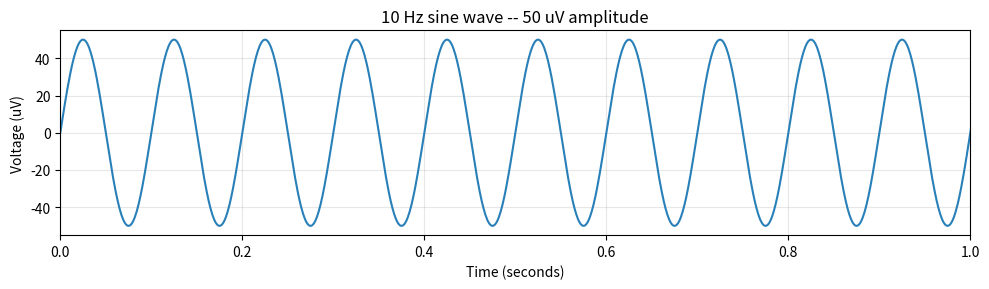
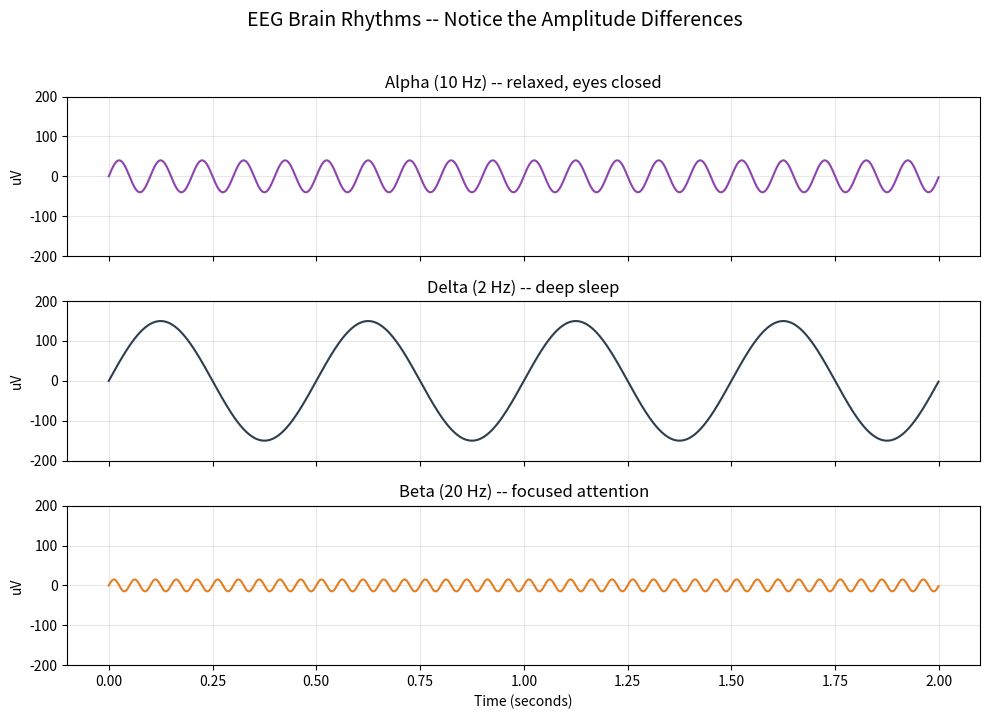
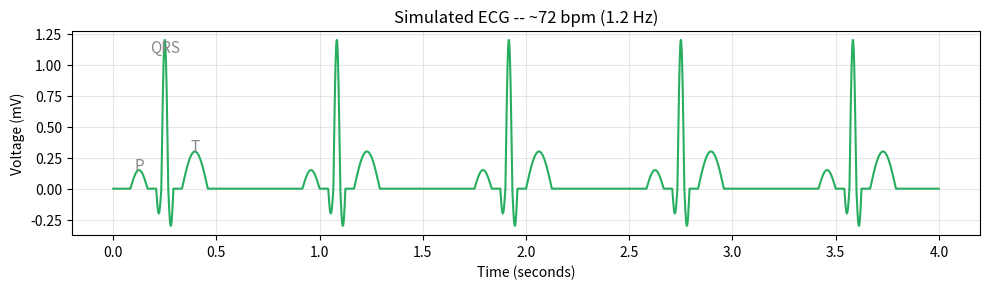
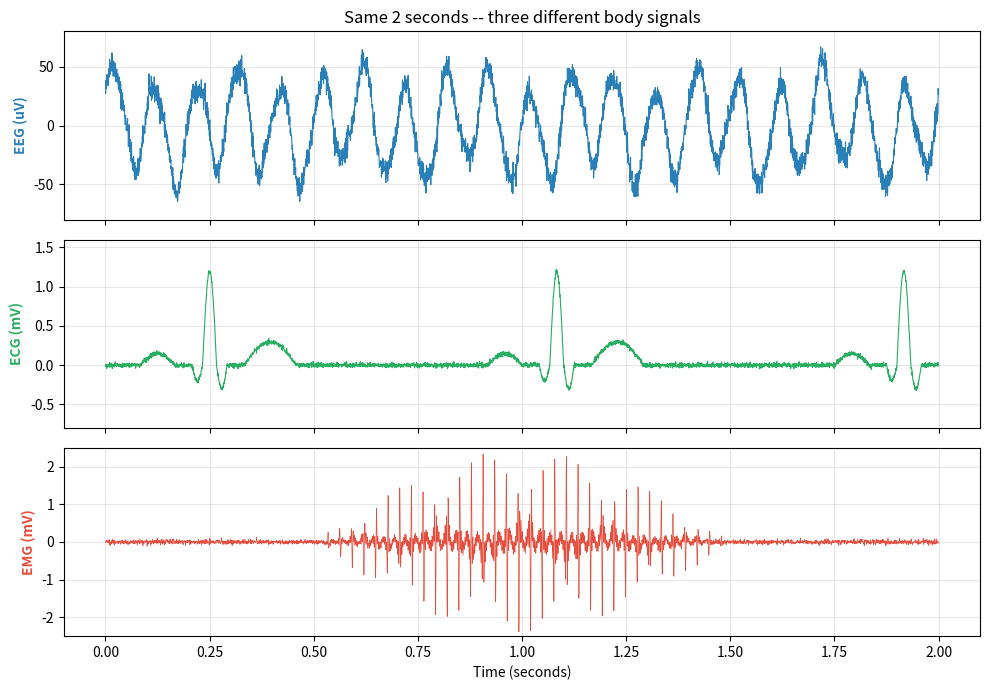
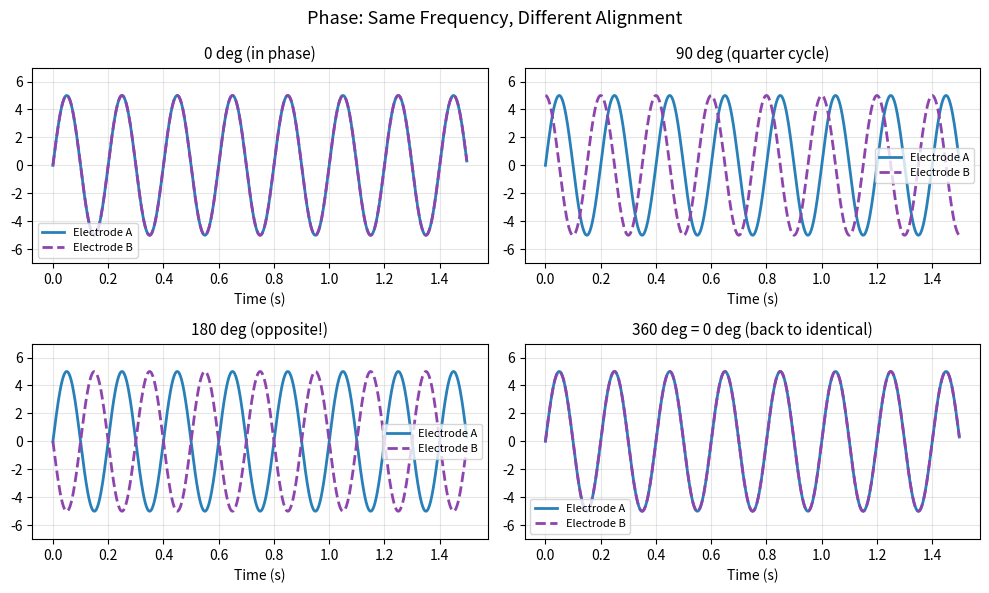

These charts were generated, in order, by the following Python code:
import numpy as np
import matplotlib.pyplot as plt
%matplotlib inline

# Make plots look nice
plt.rcParams['figure.figsize'] = (10, 4)
plt.rcParams['figure.dpi'] = 100
plt.rcParams['axes.grid'] = True
plt.rcParams['grid.alpha'] = 0.3
print('Ready!')





# Parameters
fs = 1000          # Sampling rate (Hz) -- 1000 samples per second
duration = 2.0     # Duration in seconds
t = np.arange(0, duration, 1/fs)  # Time vector

# Generate a 10 Hz sine wave with amplitude 50 microvolts
frequency = 10     # Hz
amplitude = 50     # microvolts
signal = amplitude * np.sin(2 * np.pi * frequency * t)

# Plot it
plt.figure(figsize=(10, 3))
plt.plot(t, signal, color='#2980b9', linewidth=1.5)
plt.xlabel('Time (seconds)')
plt.ylabel('Voltage (uV)')
plt.title(f'{frequency} Hz sine wave -- {amplitude} uV amplitude')
plt.xlim(0, 1)  # Show first second
plt.tight_layout()
plt.show()



fig, axes = plt.subplots(3, 1, figsize=(10, 7), sharex=True)

presets = [
    {'name': 'Alpha (10 Hz) -- relaxed, eyes closed', 'freq': 10, 'amp': 40, 'color': '#8e44ad'},
    {'name': 'Delta (2 Hz) -- deep sleep', 'freq': 2, 'amp': 150, 'color': '#2c3e50'},
    {'name': 'Beta (20 Hz) -- focused attention', 'freq': 20, 'amp': 15, 'color': '#e67e22'},
]

t = np.arange(0, 2.0, 1/1000)

for ax, p in zip(axes, presets):
    y = p['amp'] * np.sin(2 * np.pi * p['freq'] * t)
    ax.plot(t, y, color=p['color'], linewidth=1.5)
    ax.set_ylabel('uV')
    ax.set_title(p['name'], fontsize=12)
    ax.set_ylim(-200, 200)  # Same scale to show amplitude differences

axes[-1].set_xlabel('Time (seconds)')
plt.suptitle('EEG Brain Rhythms -- Notice the Amplitude Differences', fontsize=14, y=1.02)
plt.tight_layout()
plt.show()



def generate_ecg(duration=4.0, heart_rate_hz=1.2, fs=1000):
    """Generate a simplified but recognizable ECG waveform."""
    t = np.arange(0, duration, 1/fs)
    y = np.zeros_like(t)
    
    for i, ti in enumerate(t):
        phase = (ti * heart_rate_hz) % 1  # Where in the cardiac cycle
        v = 0
        # P wave
        if 0.10 < phase < 0.20:
            v += 0.15 * np.sin(np.pi * (phase - 0.10) / 0.10)
        # QRS complex
        if 0.25 < phase < 0.28:
            v -= 0.20 * np.sin(np.pi * (phase - 0.25) / 0.03)
        if 0.28 < phase < 0.32:
            v += 1.20 * np.sin(np.pi * (phase - 0.28) / 0.04)
        if 0.32 < phase < 0.35:
            v -= 0.30 * np.sin(np.pi * (phase - 0.32) / 0.03)
        # T wave
        if 0.40 < phase < 0.55:
            v += 0.30 * np.sin(np.pi * (phase - 0.40) / 0.15)
        y[i] = v
    
    return t, y

t_ecg, y_ecg = generate_ecg()

plt.figure(figsize=(10, 3))
plt.plot(t_ecg, y_ecg, color='#27ae60', linewidth=1.5)
plt.xlabel('Time (seconds)')
plt.ylabel('Voltage (mV)')
plt.title('Simulated ECG -- ~72 bpm (1.2 Hz)')

# Label the first P-QRS-T
plt.annotate('P', xy=(0.125, 0.15), fontsize=11, color='#888', ha='center')
plt.annotate('QRS', xy=(0.25, 1.1), fontsize=11, color='#888', ha='center')
plt.annotate('T', xy=(0.395, 0.30), fontsize=11, color='#888', ha='center')
plt.tight_layout()
plt.show()



np.random.seed(42)
fs = 2000
t = np.arange(0, 2.0, 1/fs)

# EEG: alpha-dominant with some theta and beta
eeg = (40 * np.sin(2*np.pi*10*t + 0.3)
     + 12 * np.sin(2*np.pi*3.5*t + 1.1)
     + 6 * np.sin(2*np.pi*21*t + 0.7)
     + 10 * np.random.randn(len(t)) * 0.5)

# ECG: P-QRS-T waveform
_, ecg = generate_ecg(duration=2.0, fs=fs)
ecg += 0.015 * np.random.randn(len(ecg))

# EMG: bursts during contraction
emg_envelope = np.where((t > 0.5) & (t < 1.5),
                        1.5 * np.sin(np.pi * (t - 0.5) / 1.0), 0.03)
emg_fast = sum(np.sin(2*np.pi*(40 + k*35)*t + k*1.7) for k in range(1, 9))
emg = emg_envelope * emg_fast / 5 + 0.03 * np.random.randn(len(t))

# Plot side by side
fig, axes = plt.subplots(3, 1, figsize=(10, 7), sharex=True)

axes[0].plot(t, eeg, color='#2980b9', linewidth=0.8)
axes[0].set_ylabel('EEG (uV)', color='#2980b9', fontweight='bold')
axes[0].set_ylim(-80, 80)
axes[0].set_title('Same 2 seconds -- three different body signals')

axes[1].plot(t, ecg, color='#27ae60', linewidth=0.8)
axes[1].set_ylabel('ECG (mV)', color='#27ae60', fontweight='bold')
axes[1].set_ylim(-0.8, 1.6)

axes[2].plot(t, emg, color='#e74c3c', linewidth=0.5)
axes[2].set_ylabel('EMG (mV)', color='#e74c3c', fontweight='bold')
axes[2].set_xlabel('Time (seconds)')
axes[2].set_ylim(-2.5, 2.5)

plt.tight_layout()
plt.show()



t = np.arange(0, 1.5, 1/500)
freq, amp = 5, 5  # 5 Hz, 5 uV

fig, axes = plt.subplots(2, 2, figsize=(10, 6))

phase_offsets = [0, 90, 180, 360]
titles = ['0 deg (in phase)', '90 deg (quarter cycle)',
          '180 deg (opposite!)', '360 deg = 0 deg (back to identical)']

for ax, deg, title in zip(axes.flat, phase_offsets, titles):
    rad = np.deg2rad(deg)
    y1 = amp * np.sin(2 * np.pi * freq * t)
    y2 = amp * np.sin(2 * np.pi * freq * t + rad)
    ax.plot(t, y1, color='#2980b9', linewidth=2, label='Electrode A')
    ax.plot(t, y2, color='#8e44ad', linewidth=2, linestyle='--', label='Electrode B')
    ax.set_title(title, fontsize=11)
    ax.set_ylim(-7, 7)
    ax.set_xlabel('Time (s)')
    ax.legend(fontsize=8)

plt.suptitle('Phase: Same Frequency, Different Alignment', fontsize=13)
plt.tight_layout()
plt.show()



# YOUR CODE HERE
# Task: Create a signal that combines alpha (10 Hz, amplitude 30 uV)
# and beta (20 Hz, amplitude 10 uV) rhythms. Plot it.
#
# Steps:
# 1. Create a time vector: t = np.arange(0, 2.0, 1/1000)
# 2. Generate alpha: alpha = 30 * np.sin(2 * np.pi * 10 * t)
# 3. Generate beta: beta = 10 * np.sin(2 * np.pi * 20 * t)
# 4. Combine: combined = alpha + beta
# 5. Plot with plt.plot(t, combined)


# YOUR CODE HERE
# Task: Add two 10 Hz signals with the same amplitude but 180 deg phase offset.
# What do you get? Plot both individual signals AND the sum.
#
# Hint:
# t = np.arange(0, 1.0, 1/1000)
# signal_1 = 5 * np.sin(2 * np.pi * 10 * t)
# signal_2 = 5 * np.sin(2 * np.pi * 10 * t + np.pi)  # 180 deg = pi radians
# combined = signal_1 + signal_2
#
# Try plotting all three on the same axes.
# What is the amplitude of the combined signal?
